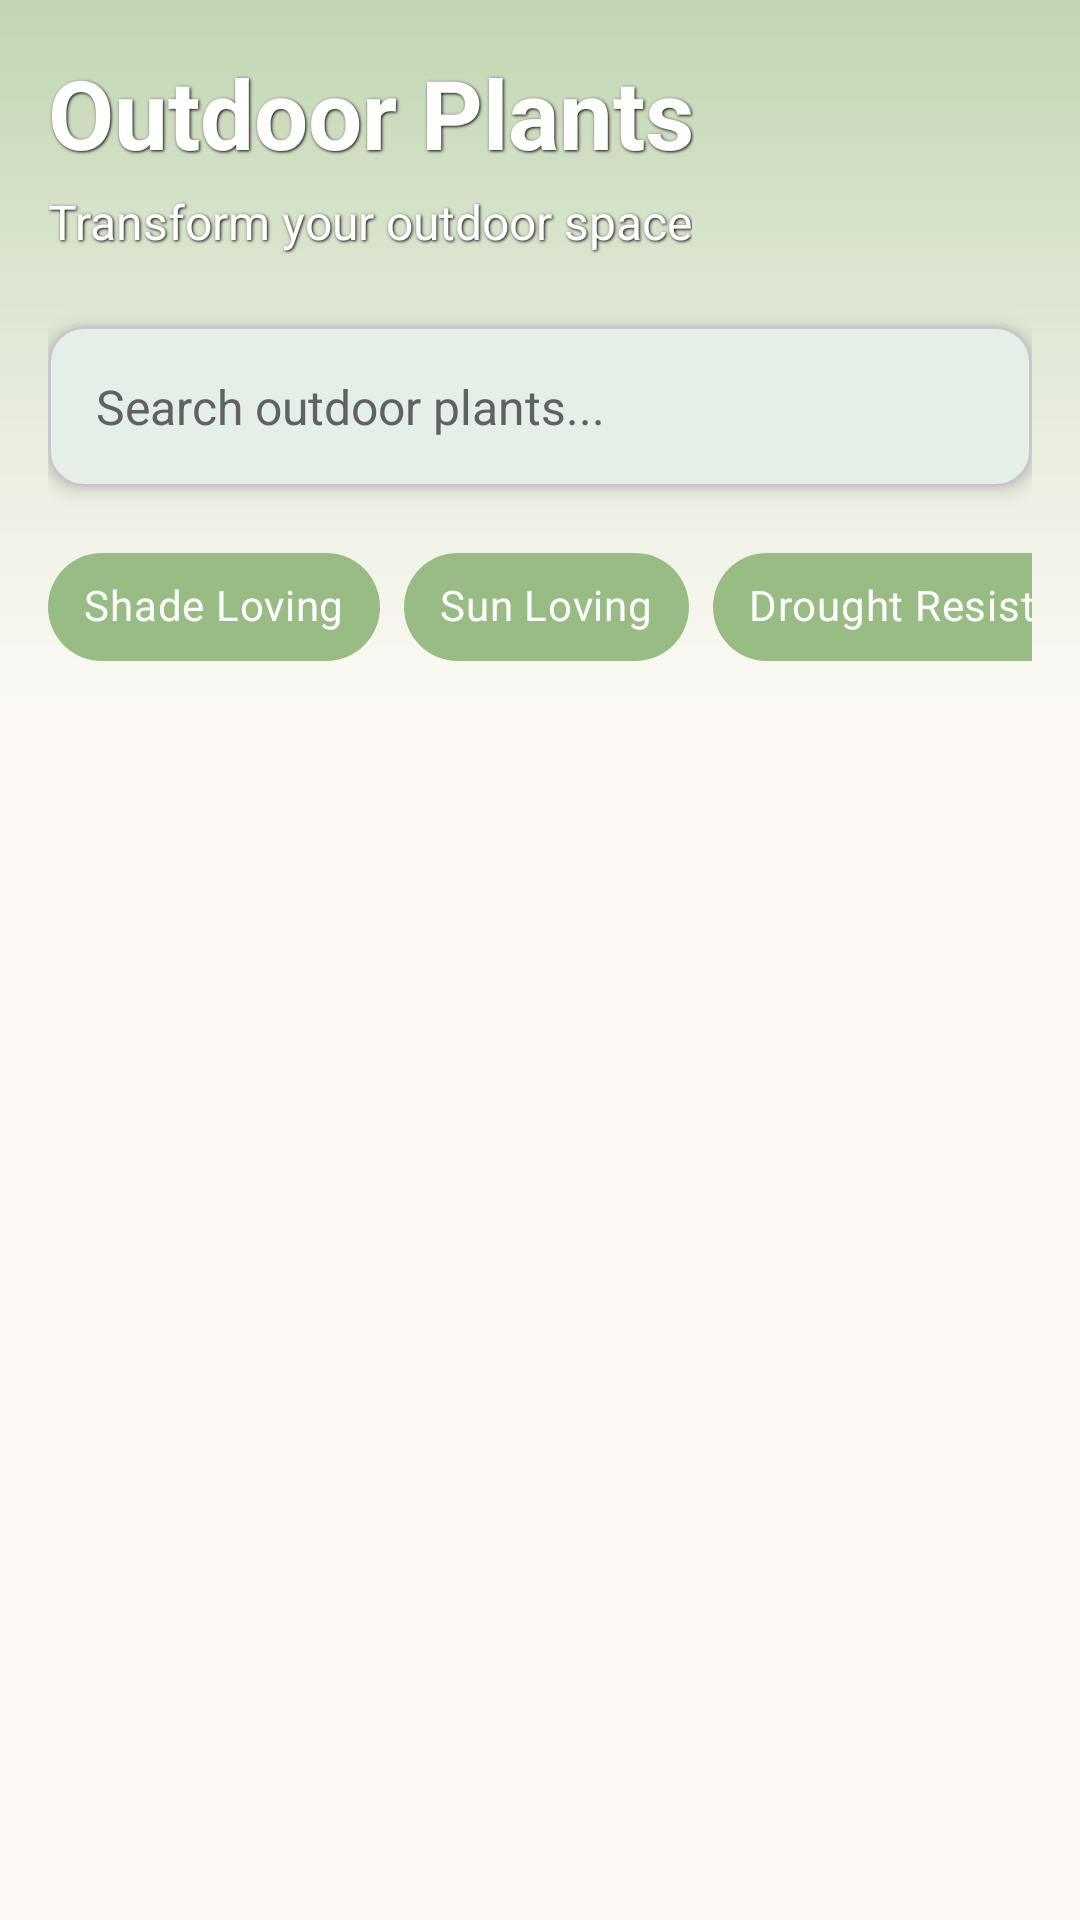

The Android layout XML behind this screen, and the referenced resources:
<!-- AndroidManifest.xml: application theme Theme.Leafy -->
<!-- res/layout/activity_outdoor_plants.xml -->
<?xml version="1.0" encoding="utf-8"?>
<androidx.coordinatorlayout.widget.CoordinatorLayout xmlns:android="http://schemas.android.com/apk/res/android"
    xmlns:app="http://schemas.android.com/apk/res-auto"
    xmlns:tools="http://schemas.android.com/tools"
    android:layout_width="match_parent"
    android:layout_height="match_parent"
    android:background="@color/colorBackground"
    tools:context=".OutdoorPlantsActivity">

    
    <FrameLayout
        android:layout_width="match_parent"
        android:layout_height="240dp">

        <ImageView
            android:layout_width="match_parent"
            android:layout_height="match_parent"
            android:scaleType="centerCrop"
            android:src="@drawable/image4" />

        <View
            android:layout_width="match_parent"
            android:layout_height="match_parent"
            android:background="@drawable/gradient_overlay" />
    </FrameLayout>

    <com.google.android.material.appbar.AppBarLayout
        android:layout_width="match_parent"
        android:layout_height="wrap_content"
        android:background="@android:color/transparent"
        app:elevation="0dp">

        <LinearLayout
            android:layout_width="match_parent"
            android:layout_height="wrap_content"
            android:orientation="vertical"
            android:padding="16dp">

            <TextView
                android:layout_width="wrap_content"
                android:layout_height="wrap_content"
                android:text="Outdoor Plants"
                android:textColor="@color/colorTextLight"
                android:textSize="32sp"
                android:textStyle="bold"
                android:shadowColor="@android:color/black"
                android:shadowDx="1"
                android:shadowDy="1"
                android:shadowRadius="2" />

            <TextView
                android:layout_width="wrap_content"
                android:layout_height="wrap_content"
                android:layout_marginTop="4dp"
                android:text="Transform your outdoor space"
                android:textColor="@color/colorTextLight"
                android:textSize="16sp"
                android:shadowColor="@android:color/black"
                android:shadowDx="1"
                android:shadowDy="1"
                android:shadowRadius="2" />

            <com.google.android.material.card.MaterialCardView
                android:layout_width="match_parent"
                android:layout_height="wrap_content"
                android:layout_marginTop="24dp"
                app:cardCornerRadius="12dp"
                app:cardElevation="4dp"
                app:cardBackgroundColor="@color/colorCardBackground">

                <EditText
                    android:id="@+id/searchEditText"
                    android:layout_width="match_parent"
                    android:layout_height="wrap_content"
                    android:background="@null"
                    android:drawableStart="@drawable/ic_search"
                    android:drawablePadding="8dp"
                    android:drawableTint="@color/colorPrimary"
                    android:hint="Search outdoor plants..."
                    android:padding="16dp"
                    android:textColorHint="@color/colorTextSecondary"
                    android:textSize="16sp" />

            </com.google.android.material.card.MaterialCardView>

            <HorizontalScrollView
                android:layout_width="match_parent"
                android:layout_height="wrap_content"
                android:layout_marginTop="16dp"
                android:scrollbars="none">

                <com.google.android.material.chip.ChipGroup
                    android:id="@+id/filterChipGroup"
                    android:layout_width="wrap_content"
                    android:layout_height="wrap_content"
                    app:singleSelection="false">

                    <com.google.android.material.chip.Chip
                        style="@style/CustomChipStyle"
                        android:layout_width="wrap_content"
                        android:layout_height="wrap_content"
                        android:text="Shade Loving" />

                    <com.google.android.material.chip.Chip
                        style="@style/CustomChipStyle"
                        android:layout_width="wrap_content"
                        android:layout_height="wrap_content"
                        android:text="Sun Loving" />

                    <com.google.android.material.chip.Chip
                        style="@style/CustomChipStyle"
                        android:layout_width="wrap_content"
                        android:layout_height="wrap_content"
                        android:text="Drought Resistant" />

                    <com.google.android.material.chip.Chip
                        style="@style/CustomChipStyle"
                        android:layout_width="wrap_content"
                        android:layout_height="wrap_content"
                        android:text="Low Maintenance" />

                </com.google.android.material.chip.ChipGroup>

            </HorizontalScrollView>
        </LinearLayout>

    </com.google.android.material.appbar.AppBarLayout>

    <androidx.recyclerview.widget.RecyclerView
        android:id="@+id/recyclerView"
        android:layout_width="match_parent"
        android:layout_height="match_parent"
        android:clipToPadding="false"
        android:padding="8dp"
        android:layout_marginTop="0dp"
        app:layout_behavior="@string/appbar_scrolling_view_behavior" />

</androidx.coordinatorlayout.widget.CoordinatorLayout>
<!-- resources referenced by this layout -->
<resources>
  <color name="colorBackground">#FDFAF6</color>
  <color name="colorCardBackground">#E4EFE7</color>
  <color name="colorPrimary">#99BC85</color>
  <color name="colorTextLight">#FFFFFF</color>
  <color name="colorTextSecondary">#616161</color>
  <!-- drawable gradient_overlay (drawable) -->
  <?xml version="1.0" encoding="utf-8"?>
  <shape xmlns:android="http://schemas.android.com/apk/res/android">
      <gradient
          android:angle="90"
          android:centerColor="#4099BC85"
          android:endColor="#9999BC85"
          android:startColor="#0099BC85"
          android:type="linear" />
  </shape>
  <style name="CustomChipStyle" parent="Widget.MaterialComponents.Chip.Filter">
          <item name="chipBackgroundColor">@color/chipBackgroundColor</item>
          <item name="android:textColor">@color/chipTextColor</item>
          <item name="chipStrokeWidth">0dp</item>
          <item name="chipMinHeight">36dp</item>
          <item name="android:textSize">14sp</item>
      </style>
  <style name="Theme.Leafy" parent="Base.Theme.Leafy" />
  <color name="chipBackgroundColor">#99BC85</color>
  <color name="chipTextColor">#FFFFFF</color>
  <style name="Base.Theme.Leafy" parent="Theme.Material3.DayNight.NoActionBar">
          
          
      </style>
</resources>
